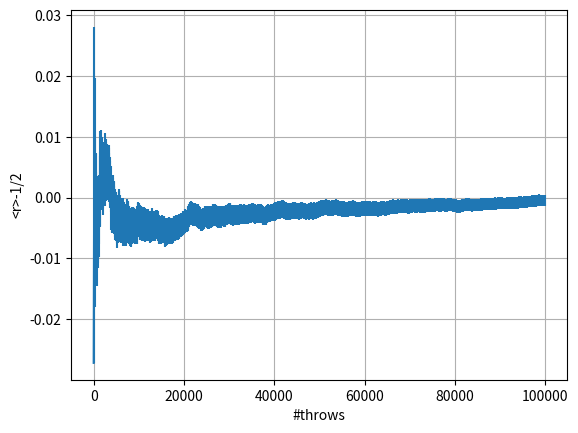
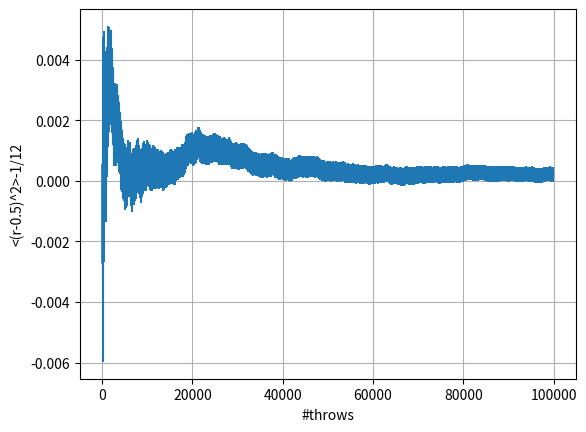

Write the Python code that produced these figures, in order.
import matplotlib
import matplotlib.pyplot as plt
import numpy as np
import math

def error(AV,AV2,n):  # Function for statistical uncertainty estimation
    if n==0:
        return 0
    else:
        return math.sqrt((AV2[n] - AV[n]**2)/n)

M=100000              # Total number of throws
N=1000                # Number of blocks
L=int(M/N)            # Number of throws in each block, please use for M a multiple of N
np.random.seed(0)     # Fixing random seed for reproducibility
r = np.random.rand(M) # U[0,1) uniform distribution
x = np.arange(N)      # [0,1,2,...,N-1]
ave = np.zeros(N)
av2 = np.zeros(N)
sum_prog = np.zeros(N)
su2_prog = np.zeros(N)
err_prog = np.zeros(N)

for i in range(N):
    sum = 0
    for j in range(L):
        k = j+i*L
        sum += r[k]
    ave[i] = sum/L       # r_i 
    av2[i] = (ave[i])**2 # (r_i)^2 

for i in range(N):
    for j in range(i+1):
        sum_prog[i] += ave[j] # SUM_{j=0,i} r_j
        su2_prog[i] += av2[j] # SUM_{j=0,i} (r_j)^2
    sum_prog[i]/=(i+1) # Cumulative average
    su2_prog[i]/=(i+1) # Cumulative square average
    err_prog[i] = error(sum_prog,su2_prog,i) # Statistical uncertainty
    
x*=L # Number of throws = block * (Number of throws in each block)
plt.errorbar(x,sum_prog-0.5,yerr=err_prog)
plt.xlabel('#throws')
plt.ylabel('<r>-1/2')
plt.grid(True)
plt.savefig('Average measure: '+ str(N) +' blocks')
plt.close()


#chi quadro

X = np.sum((sum_prog-.5)**2)/0.5
print(X)



ave = np.zeros(N)
av2 = np.zeros(N)
sum_prog = np.zeros(N)
su2_prog = np.zeros(N)
err_prog = np.zeros(N)

for i in range(N):
    sum = 0
    for j in range(L):
        k = j+i*L
        sum += (r[k]-0.5)**2 # Accumulate measures
    ave[i] = sum/L           # Estimate in each block 
    av2[i] = (ave[i])**2 

for i in range(N):
    for j in range(i+1):
        sum_prog[i] += ave[j] 
        su2_prog[i] += av2[j] 
    sum_prog[i]/=(i+1) # Cumulative average
    su2_prog[i]/=(i+1) # Cumulative square average
    err_prog[i] = error(sum_prog,su2_prog,i) # Statistical uncertainty






    
plt.errorbar(x,sum_prog-1/12,yerr=err_prog)
plt.xlabel('#throws')
plt.ylabel('<(r-0.5)^2>-1/12')
plt.grid(True)
plt.savefig('Variance measure: '+ str(N) +' blocks')
plt.close()
